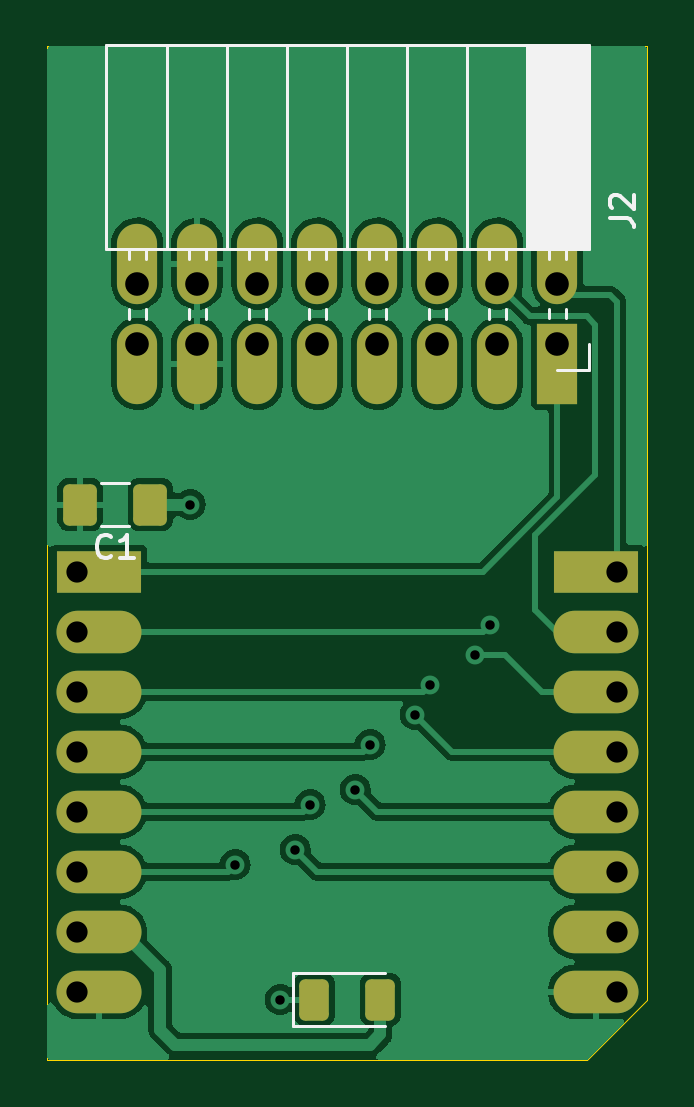
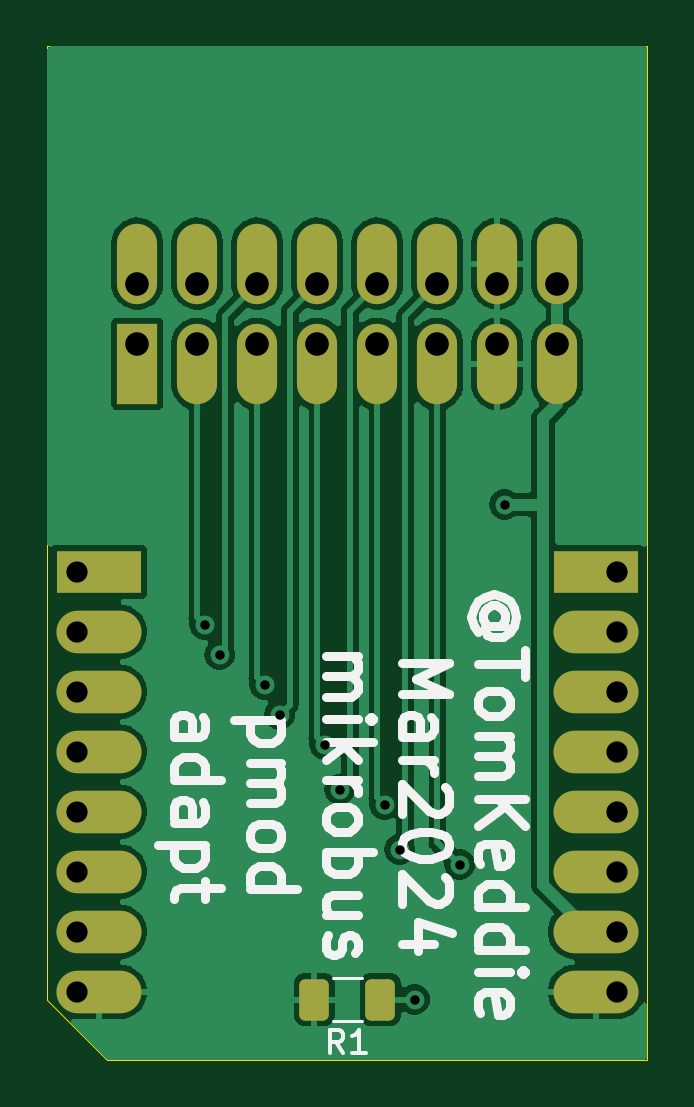
Circuit board: 10 layer files. Board 25.4 x 42.9 mm.
- bottom_copper: mikrobus-pmod-adapt-B_Cu.gbl (54500 bytes)
- bottom_mask: mikrobus-pmod-adapt-B_Mask.gbs (2248 bytes)
- paste: mikrobus-pmod-adapt-B_Paste.gbp (1249 bytes)
- bottom_silk: mikrobus-pmod-adapt-B_Silkscreen.gbo (20298 bytes)
- outline: mikrobus-pmod-adapt-Edge_Cuts.gm1 (831 bytes)
- top_copper: mikrobus-pmod-adapt-F_Cu.gtl (61032 bytes)
- top_mask: mikrobus-pmod-adapt-F_Mask.gts (2437 bytes)
- paste: mikrobus-pmod-adapt-F_Paste.gtp (1438 bytes)
- top_silk: mikrobus-pmod-adapt-F_Silkscreen.gto (5844 bytes)
- drill: mikrobus-pmod-adapt.drl (1130 bytes)

=== bottom_copper: mikrobus-pmod-adapt-B_Cu.gbl (54500 bytes, source omitted) ===
=== bottom_mask: mikrobus-pmod-adapt-B_Mask.gbs (2248 bytes, source withheld) ===
=== paste: mikrobus-pmod-adapt-B_Paste.gbp (1249 bytes, source withheld) ===
=== bottom_silk: mikrobus-pmod-adapt-B_Silkscreen.gbo (20298 bytes, source omitted) ===
=== outline: mikrobus-pmod-adapt-Edge_Cuts.gm1 ===
G04 #@! TF.GenerationSoftware,KiCad,Pcbnew,7.0.10-1.fc39*
G04 #@! TF.CreationDate,2024-03-02T06:46:17-08:00*
G04 #@! TF.ProjectId,mikrobus-pmod-adapt,6d696b72-6f62-4757-932d-706d6f642d61,rev?*
G04 #@! TF.SameCoordinates,Original*
G04 #@! TF.FileFunction,Profile,NP*
%FSLAX46Y46*%
G04 Gerber Fmt 4.6, Leading zero omitted, Abs format (unit mm)*
G04 Created by KiCad (PCBNEW 7.0.10-1.fc39) date 2024-03-02 06:46:17*
%MOMM*%
%LPD*%
G01*
G04 APERTURE LIST*
G04 #@! TA.AperFunction,Profile*
%ADD10C,0.050000*%
G04 #@! TD*
G04 APERTURE END LIST*
D10*
G04 #@! TO.C,U1*
X87300000Y-71400000D02*
X87300000Y-114300000D01*
X87300000Y-71400000D02*
X112700000Y-71400000D01*
X87300000Y-114300000D02*
X110160000Y-114300000D01*
X110160000Y-114300000D02*
X112700000Y-111760000D01*
X112700000Y-71400000D02*
X112700000Y-111760000D01*
G04 #@! TD*
M02*

=== top_copper: mikrobus-pmod-adapt-F_Cu.gtl (61032 bytes, source omitted) ===
=== top_mask: mikrobus-pmod-adapt-F_Mask.gts (2437 bytes, source withheld) ===
=== paste: mikrobus-pmod-adapt-F_Paste.gtp (1438 bytes, source withheld) ===
=== top_silk: mikrobus-pmod-adapt-F_Silkscreen.gto ===
G04 #@! TF.GenerationSoftware,KiCad,Pcbnew,7.0.10-1.fc39*
G04 #@! TF.CreationDate,2024-03-02T06:46:17-08:00*
G04 #@! TF.ProjectId,mikrobus-pmod-adapt,6d696b72-6f62-4757-932d-706d6f642d61,rev?*
G04 #@! TF.SameCoordinates,Original*
G04 #@! TF.FileFunction,Legend,Top*
G04 #@! TF.FilePolarity,Positive*
%FSLAX46Y46*%
G04 Gerber Fmt 4.6, Leading zero omitted, Abs format (unit mm)*
G04 Created by KiCad (PCBNEW 7.0.10-1.fc39) date 2024-03-02 06:46:17*
%MOMM*%
%LPD*%
G01*
G04 APERTURE LIST*
%ADD10C,0.150000*%
%ADD11C,0.120000*%
G04 APERTURE END LIST*
D10*
X111114819Y-78678333D02*
X111829104Y-78678333D01*
X111829104Y-78678333D02*
X111971961Y-78725952D01*
X111971961Y-78725952D02*
X112067200Y-78821190D01*
X112067200Y-78821190D02*
X112114819Y-78964047D01*
X112114819Y-78964047D02*
X112114819Y-79059285D01*
X111210057Y-78249761D02*
X111162438Y-78202142D01*
X111162438Y-78202142D02*
X111114819Y-78106904D01*
X111114819Y-78106904D02*
X111114819Y-77868809D01*
X111114819Y-77868809D02*
X111162438Y-77773571D01*
X111162438Y-77773571D02*
X111210057Y-77725952D01*
X111210057Y-77725952D02*
X111305295Y-77678333D01*
X111305295Y-77678333D02*
X111400533Y-77678333D01*
X111400533Y-77678333D02*
X111543390Y-77725952D01*
X111543390Y-77725952D02*
X112114819Y-78297380D01*
X112114819Y-78297380D02*
X112114819Y-77678333D01*
X90003333Y-92984580D02*
X89955714Y-93032200D01*
X89955714Y-93032200D02*
X89812857Y-93079819D01*
X89812857Y-93079819D02*
X89717619Y-93079819D01*
X89717619Y-93079819D02*
X89574762Y-93032200D01*
X89574762Y-93032200D02*
X89479524Y-92936961D01*
X89479524Y-92936961D02*
X89431905Y-92841723D01*
X89431905Y-92841723D02*
X89384286Y-92651247D01*
X89384286Y-92651247D02*
X89384286Y-92508390D01*
X89384286Y-92508390D02*
X89431905Y-92317914D01*
X89431905Y-92317914D02*
X89479524Y-92222676D01*
X89479524Y-92222676D02*
X89574762Y-92127438D01*
X89574762Y-92127438D02*
X89717619Y-92079819D01*
X89717619Y-92079819D02*
X89812857Y-92079819D01*
X89812857Y-92079819D02*
X89955714Y-92127438D01*
X89955714Y-92127438D02*
X90003333Y-92175057D01*
X90955714Y-93079819D02*
X90384286Y-93079819D01*
X90670000Y-93079819D02*
X90670000Y-92079819D01*
X90670000Y-92079819D02*
X90574762Y-92222676D01*
X90574762Y-92222676D02*
X90479524Y-92317914D01*
X90479524Y-92317914D02*
X90384286Y-92365533D01*
D11*
G04 #@! TO.C,J2*
X110220000Y-71365000D02*
X89780000Y-71365000D01*
X110220000Y-71365000D02*
X110220000Y-79995000D01*
X110100000Y-71365000D02*
X110100000Y-79995000D01*
X109981905Y-71365000D02*
X109981905Y-79995000D01*
X109863810Y-71365000D02*
X109863810Y-79995000D01*
X109745715Y-71365000D02*
X109745715Y-79995000D01*
X109627620Y-71365000D02*
X109627620Y-79995000D01*
X109509525Y-71365000D02*
X109509525Y-79995000D01*
X109391430Y-71365000D02*
X109391430Y-79995000D01*
X109273335Y-71365000D02*
X109273335Y-79995000D01*
X109155240Y-71365000D02*
X109155240Y-79995000D01*
X109037145Y-71365000D02*
X109037145Y-79995000D01*
X108919050Y-71365000D02*
X108919050Y-79995000D01*
X108800955Y-71365000D02*
X108800955Y-79995000D01*
X108682860Y-71365000D02*
X108682860Y-79995000D01*
X108564765Y-71365000D02*
X108564765Y-79995000D01*
X108446670Y-71365000D02*
X108446670Y-79995000D01*
X108328575Y-71365000D02*
X108328575Y-79995000D01*
X108210480Y-71365000D02*
X108210480Y-79995000D01*
X108092385Y-71365000D02*
X108092385Y-79995000D01*
X107974290Y-71365000D02*
X107974290Y-79995000D01*
X107856195Y-71365000D02*
X107856195Y-79995000D01*
X107738100Y-71365000D02*
X107738100Y-79995000D01*
X107620000Y-71365000D02*
X107620000Y-79995000D01*
X105080000Y-71365000D02*
X105080000Y-79995000D01*
X102540000Y-71365000D02*
X102540000Y-79995000D01*
X100000000Y-71365000D02*
X100000000Y-79995000D01*
X97460000Y-71365000D02*
X97460000Y-79995000D01*
X94920000Y-71365000D02*
X94920000Y-79995000D01*
X92380000Y-71365000D02*
X92380000Y-79995000D01*
X89780000Y-71365000D02*
X89780000Y-79995000D01*
X110220000Y-79995000D02*
X89780000Y-79995000D01*
X109250000Y-79995000D02*
X109250000Y-80405000D01*
X108530000Y-79995000D02*
X108530000Y-80405000D01*
X106710000Y-79995000D02*
X106710000Y-80405000D01*
X105990000Y-79995000D02*
X105990000Y-80405000D01*
X104170000Y-79995000D02*
X104170000Y-80405000D01*
X103450000Y-79995000D02*
X103450000Y-80405000D01*
X101630000Y-79995000D02*
X101630000Y-80405000D01*
X100910000Y-79995000D02*
X100910000Y-80405000D01*
X99090000Y-79995000D02*
X99090000Y-80405000D01*
X98370000Y-79995000D02*
X98370000Y-80405000D01*
X96550000Y-79995000D02*
X96550000Y-80405000D01*
X95830000Y-79995000D02*
X95830000Y-80405000D01*
X94010000Y-79995000D02*
X94010000Y-80405000D01*
X93290000Y-79995000D02*
X93290000Y-80405000D01*
X91470000Y-79995000D02*
X91470000Y-80405000D01*
X90750000Y-79995000D02*
X90750000Y-80405000D01*
X109250000Y-82505000D02*
X109250000Y-82885000D01*
X108530000Y-82505000D02*
X108530000Y-82885000D01*
X106710000Y-82505000D02*
X106710000Y-82945000D01*
X105990000Y-82505000D02*
X105990000Y-82945000D01*
X104170000Y-82505000D02*
X104170000Y-82945000D01*
X103450000Y-82505000D02*
X103450000Y-82945000D01*
X101630000Y-82505000D02*
X101630000Y-82945000D01*
X100910000Y-82505000D02*
X100910000Y-82945000D01*
X99090000Y-82505000D02*
X99090000Y-82945000D01*
X98370000Y-82505000D02*
X98370000Y-82945000D01*
X96550000Y-82505000D02*
X96550000Y-82945000D01*
X95830000Y-82505000D02*
X95830000Y-82945000D01*
X94010000Y-82505000D02*
X94010000Y-82945000D01*
X93290000Y-82505000D02*
X93290000Y-82945000D01*
X91470000Y-82505000D02*
X91470000Y-82945000D01*
X90750000Y-82505000D02*
X90750000Y-82945000D01*
X110220000Y-83995000D02*
X110220000Y-85105000D01*
X110220000Y-85105000D02*
X108890000Y-85105000D01*
G04 #@! TO.C,C1*
X90772064Y-91715000D02*
X89567936Y-91715000D01*
X90772064Y-89895000D02*
X89567936Y-89895000D01*
G04 #@! TO.C,LED1*
X97715000Y-110625000D02*
X97715000Y-112895000D01*
X97715000Y-112895000D02*
X101600000Y-112895000D01*
X101600000Y-110625000D02*
X97715000Y-110625000D01*
G04 #@! TD*
M02*

=== drill: mikrobus-pmod-adapt.drl ===
M48
; DRILL file {KiCad 7.0.10-1.fc39} date Sat 02 Mar 2024 06:46:18 AM
; FORMAT={-:-/ absolute / metric / decimal}
; #@! TF.CreationDate,2024-03-02T06:46:18-08:00
; #@! TF.GenerationSoftware,Kicad,Pcbnew,7.0.10-1.fc39
; #@! TF.FileFunction,MixedPlating,1,2
FMAT,2
METRIC
; #@! TA.AperFunction,Plated,PTH,ViaDrill
T1C0.400
; #@! TA.AperFunction,Plated,PTH,ComponentDrill
T2C0.900
; #@! TA.AperFunction,Plated,PTH,ComponentDrill
T3C1.000
%
G90
G05
T1
X93.345Y-90.805
X95.25Y-106.045
X97.155Y-111.76
X97.79Y-105.41
X98.425Y-103.505
X100.33Y-102.87
X100.965Y-100.965
X102.87Y-99.695
X103.505Y-98.425
X105.41Y-97.155
X106.045Y-95.885
T2
X88.57Y-93.65
X88.57Y-96.19
X88.57Y-98.73
X88.57Y-101.27
X88.57Y-103.81
X88.57Y-106.35
X88.57Y-108.89
X88.57Y-111.43
X111.43Y-93.65
X111.43Y-96.19
X111.43Y-98.73
X111.43Y-101.27
X111.43Y-103.81
X111.43Y-106.35
X111.43Y-108.89
X111.43Y-111.43
T3
X91.11Y-81.455
X91.11Y-83.995
X93.65Y-81.455
X93.65Y-83.995
X96.19Y-81.455
X96.19Y-83.995
X98.73Y-81.455
X98.73Y-83.995
X101.27Y-81.455
X101.27Y-83.995
X103.81Y-81.455
X103.81Y-83.995
X106.35Y-81.455
X106.35Y-83.995
X108.89Y-81.455
X108.89Y-83.995
M30

